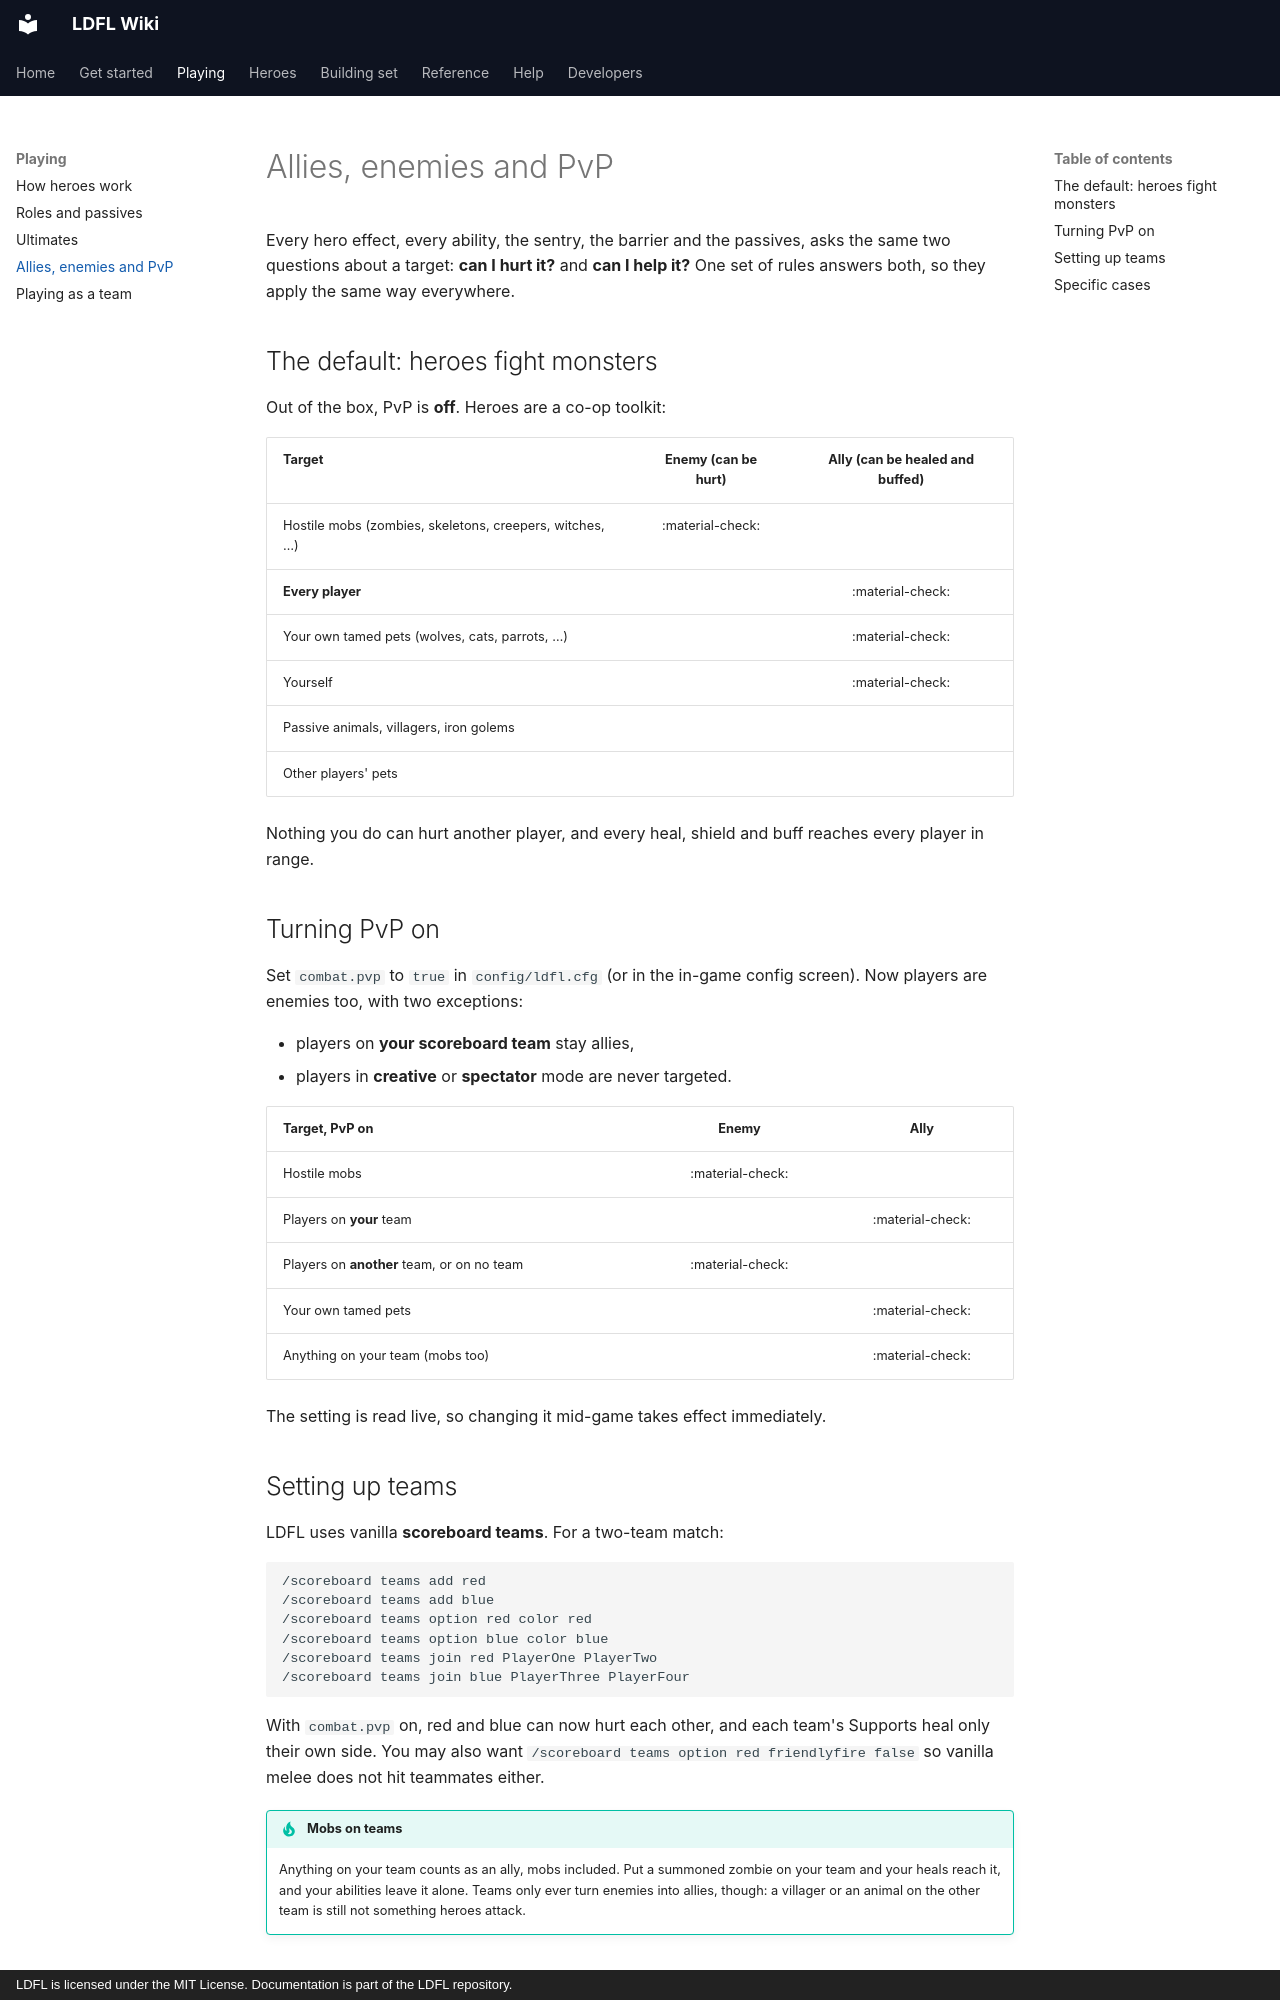

repository: Mica-Technologies/LDFL · page: guide/allies-and-enemies/index.html · generator: mkdocs · copyright: LDFL is licensed under the MIT License. Documentation is part of the LDFL repository.

# Allies, enemies and PvP

Every hero effect, every ability, the sentry, the barrier and the passives, asks the same two
questions about a target: **can I hurt it?** and **can I help it?** One set of rules answers both,
so they apply the same way everywhere.

## The default: heroes fight monsters

Out of the box, PvP is **off**. Heroes are a co-op toolkit:

| Target | Enemy (can be hurt) | Ally (can be healed and buffed) |
| --- | :---: | :---: |
| Hostile mobs (zombies, skeletons, creepers, witches, …) | :material-check: | |
| **Every player** | | :material-check: |
| Your own tamed pets (wolves, cats, parrots, …) | | :material-check: |
| Yourself | | :material-check: |
| Passive animals, villagers, iron golems | | |
| Other players' pets | | |

Nothing you do can hurt another player, and every heal, shield and buff reaches every player in
range.

## Turning PvP on

Set `combat.pvp` to `true` in `config/ldfl.cfg` (or in the in-game config screen). Now players
are enemies too, with two exceptions:

- players on **your scoreboard team** stay allies,
- players in **creative** or **spectator** mode are never targeted.

| Target, PvP on | Enemy | Ally |
| --- | :---: | :---: |
| Hostile mobs | :material-check: | |
| Players on **your** team | | :material-check: |
| Players on **another** team, or on no team | :material-check: | |
| Your own tamed pets | | :material-check: |
| Anything on your team (mobs too) | | :material-check: |

The setting is read live, so changing it mid-game takes effect immediately.

## Setting up teams

LDFL uses vanilla **scoreboard teams**. For a two-team match:

```
/scoreboard teams add red
/scoreboard teams add blue
/scoreboard teams option red color red
/scoreboard teams option blue color blue
/scoreboard teams join red PlayerOne PlayerTwo
/scoreboard teams join blue PlayerThree PlayerFour
```

With `combat.pvp` on, red and blue can now hurt each other, and each team's Supports heal only
their own side. You may also want `/scoreboard teams option red friendlyfire false` so vanilla
melee does not hit teammates either.

!!! tip "Mobs on teams"

    Anything on your team counts as an ally, mobs included. Put a summoned zombie on your team and
    your heals reach it, and your abilities leave it alone. Teams only ever turn enemies into
    allies, though: a villager or an animal on the other team is still not something heroes
    attack.
